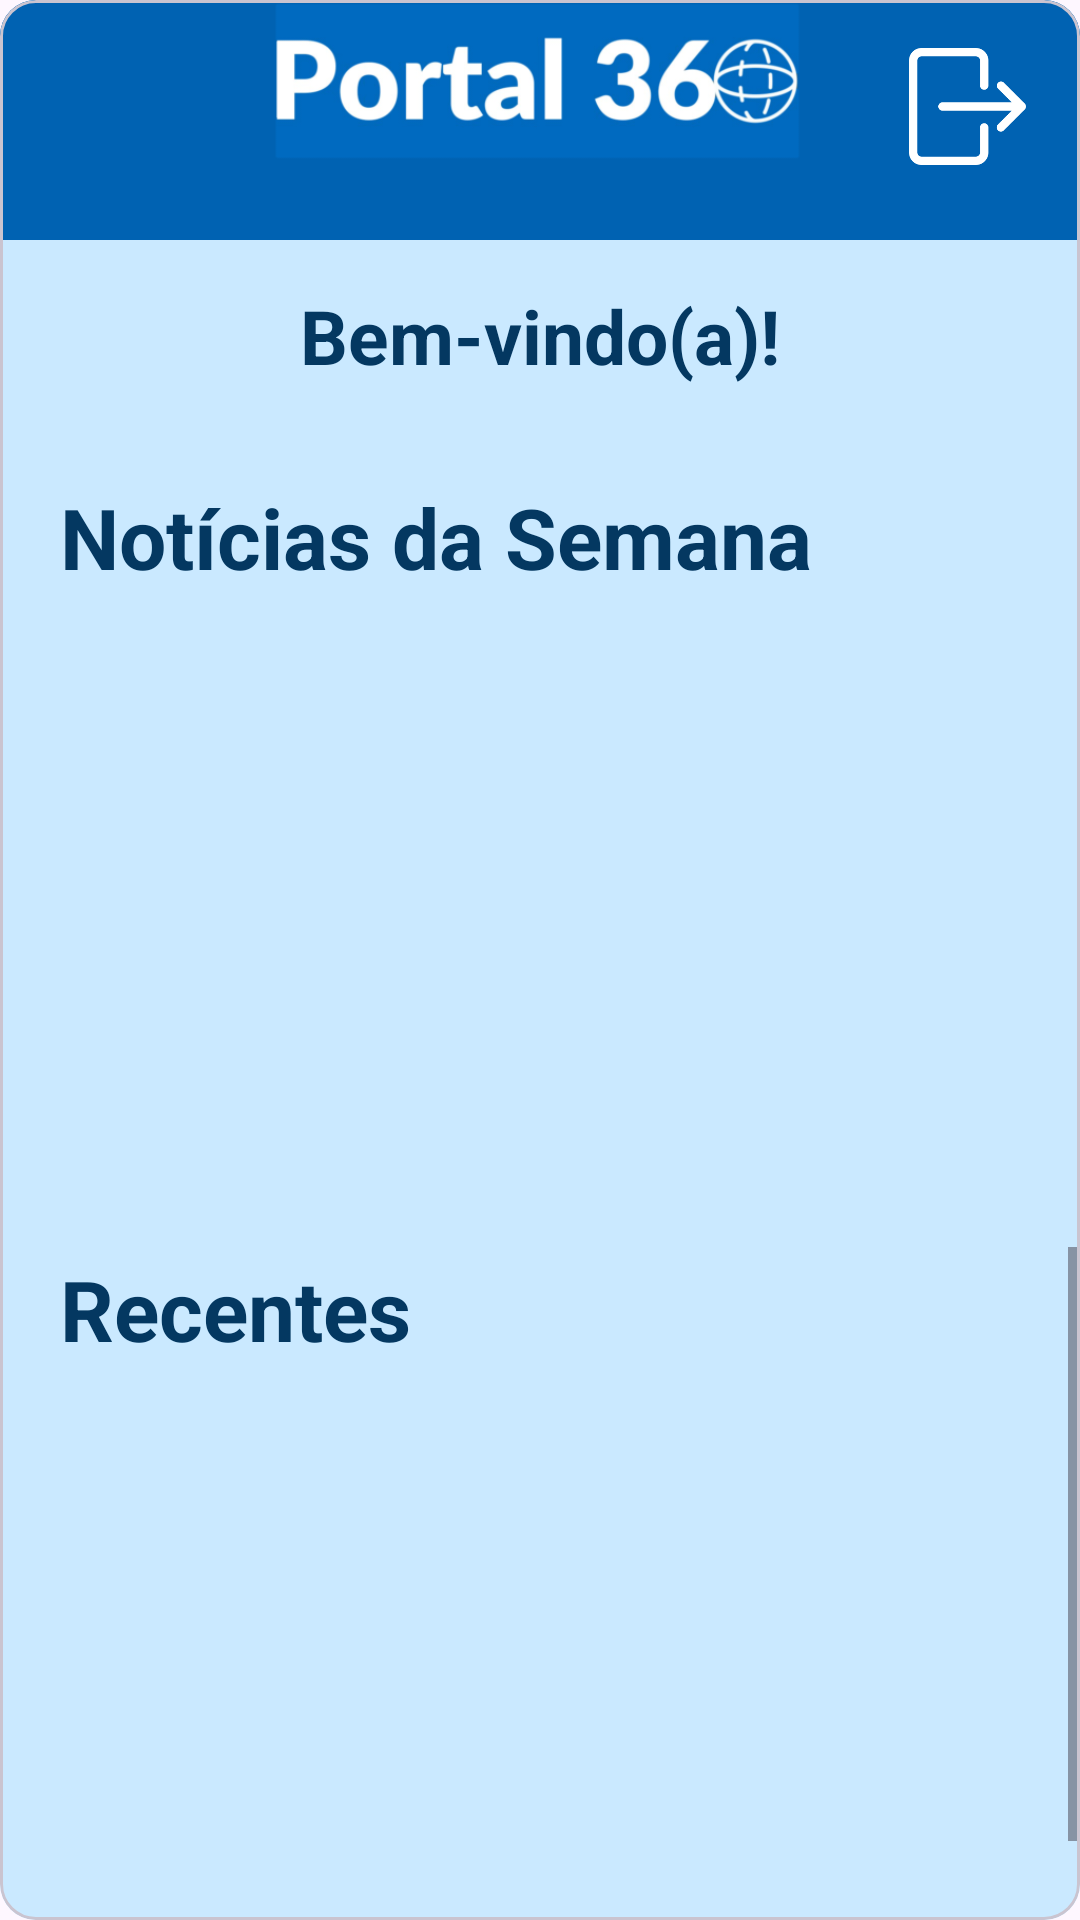

Here is an Android app screen rendered from its layout file. Give the layout XML and the strings, colors and styles it references.
<!-- AndroidManifest.xml: application theme Theme.TccMobile -->
<!-- res/layout/activity_tela_inicial_logada.xml -->
<?xml version="1.0" encoding="utf-8"?>
<com.google.android.material.card.MaterialCardView xmlns:android="http://schemas.android.com/apk/res/android"
    xmlns:app="http://schemas.android.com/apk/res-auto"
    xmlns:tools="http://schemas.android.com/tools"
    android:layout_width="match_parent"
    android:layout_height="match_parent"
    tools:context=".TelaInicialLogada"
    >

    <androidx.constraintlayout.widget.ConstraintLayout
        android:layout_width="match_parent"
        android:layout_height="match_parent"
        android:background="@color/corfundo">

        <View
            android:id="@+id/view"
            android:layout_width="match_parent"
            android:layout_height="80dp"
            android:background="@drawable/cabecalho_background"
            app:layout_constraintEnd_toEndOf="parent"
            app:layout_constraintHorizontal_bias="0.0"
            app:layout_constraintStart_toStartOf="parent"
            app:layout_constraintTop_toTopOf="parent" />

        <TextView
            android:id="@+id/Bemvindo"
            android:layout_width="match_parent"
            android:layout_height="wrap_content"
            android:text="Bem-vindo(a)!"
            app:layout_constraintTop_toBottomOf="@id/view"
            android:textAlignment="center"
            android:textSize="25dp"
            android:textColor="@color/azulescurov2"
            android:textStyle="bold"
            android:layout_marginTop="15dp"


            />

        <ImageView
            android:id="@+id/logotit"
            android:layout_width="180dp"
            android:layout_height="180dp"
            android:layout_marginTop="-48dp"
            android:src="@drawable/logotitulo"
            app:layout_constraintEnd_toEndOf="parent"
            app:layout_constraintStart_toStartOf="parent"
            app:layout_constraintTop_toTopOf="parent" />

        <ImageButton
            android:id="@+id/buttonperfil"
            android:layout_width="55dp"
            android:layout_height="55dp"
            android:src="@drawable/perfilamarelo"
            android:background="?attr/selectableItemBackgroundBorderless"
            app:layout_constraintStart_toStartOf="parent"
            app:layout_constraintTop_toTopOf="parent"
            android:scaleType="fitCenter"
            android:layout_marginStart="10dp"
            android:layout_marginTop="9dp"
            android:contentDescription="perfil"
            android:padding="10dp" />

        <ImageButton
            android:id="@+id/buttonsair"
            android:layout_width="55dp"
            android:layout_height="55dp"
            android:layout_marginTop="8dp"
            android:layout_marginEnd="10dp"
            android:background="?attr/selectableItemBackgroundBorderless"
            android:contentDescription="sair"
            android:padding="8dp"
            android:scaleType="fitCenter"
            android:src="@drawable/sair"
            app:layout_constraintEnd_toEndOf="parent"
            app:layout_constraintTop_toTopOf="parent" />

        <com.google.android.material.appbar.MaterialToolbar
            android:layout_width="match_parent"
            android:layout_height="wrap_content"
            android:id="@+id/toolbar"
            app:titleTextColor="?attr/colorOnSurfaceInverse"
            tools:ignore="MissingConstraints"
            android:visibility="gone"
            />


        <TextView
            android:id="@+id/textView"
            android:layout_width="wrap_content"
            android:layout_height="wrap_content"
            android:layout_marginStart="20dp"
            android:layout_marginTop="28dp"
            android:text="@string/txt_noticias"
            android:textColor="@color/azulescurov2"
            android:textSize="28sp"

            android:textStyle="bold"
            app:layout_constraintStart_toStartOf="parent"
            app:layout_constraintTop_toBottomOf="@+id/logotit" />

        <TextView
            android:id="@+id/recentes"
            android:layout_width="wrap_content"
            android:layout_height="wrap_content"
            android:layout_marginStart="20dp"
            android:layout_marginTop="2dp"
            android:text="Recentes"
            android:textColor="@color/azulescurov2"
            android:textSize="28sp"
            android:textStyle="bold"
            app:layout_constraintStart_toStartOf="parent"
            app:layout_constraintTop_toBottomOf="@+id/NoticiasSemana" />

        <androidx.recyclerview.widget.RecyclerView
            android:id="@+id/NoticiasSemana"
            android:layout_width="409dp"
            android:layout_height="218dp"
            app:layout_constraintStart_toStartOf="parent"
            app:layout_constraintTop_toBottomOf="@+id/textView" />



        <ScrollView
            android:layout_width="match_parent"
            android:layout_height="0dp"
            app:layout_constraintBottom_toBottomOf="parent"
            app:layout_constraintEnd_toEndOf="parent"
            android:fillViewport="true"
            app:layout_constraintStart_toStartOf="parent"
            app:layout_constraintTop_toBottomOf="@id/NoticiasSemana"
            >

            <LinearLayout
                android:layout_width="match_parent"
                android:layout_height="30dp"
                android:layout_margin="30dp"
                android:elevation="4dp"
                android:orientation="vertical"
                android:padding="16dp"
                app:layout_constraintEnd_toEndOf="parent"
                app:layout_constraintStart_toStartOf="parent"
                app:layout_constraintTop_toBottomOf="@id/NoticiasSemana">

                <androidx.recyclerview.widget.RecyclerView
                    android:id="@+id/NoticiasMaisLidas"
                    android:layout_width="match_parent"
                    android:layout_height="wrap_content"
                    app:layout_constraintBottom_toBottomOf="parent"
                    app:layout_constraintStart_toStartOf="parent"
                    app:layout_constraintTop_toBottomOf="@id/recentes" />

            </LinearLayout>

        </ScrollView>

    </androidx.constraintlayout.widget.ConstraintLayout>

</com.google.android.material.card.MaterialCardView>
<!-- resources referenced by this layout -->
<resources>
  <color name="azulescurov2">#043861</color>
  <color name="corfundo">#cae9ff</color>
  <!-- drawable cabecalho_background (drawable) -->
  <?xml version="1.0" encoding="utf-8"?>
  <shape xmlns:android="http://schemas.android.com/apk/res/android"
      android:shape="rectangle">
  
      <solid android:color="@color/azulescuro"/>
  
  </shape>
  <!-- drawable logotitulo: png bitmap (drawable, 57248 bytes) -->
  <!-- drawable sair: png bitmap (drawable, 3702 bytes) -->
  <string name="txt_noticias">Notícias da Semana</string>
  <style name="Theme.TccMobile" parent="Base.Theme.TccMobile" />
  <color name="azulescuro">#0062b2</color>
  <style name="Base.Theme.TccMobile" parent="Theme.Material3.DayNight.NoActionBar">
          
         <item name="colorPrimary">@color/corfundo</item>
          <item name="colorPrimaryVariant">@color/azulclaro</item>
              <item name="colorOnPrimary">@color/white</item>
  
          
          <item name="colorSecondary">@color/azulescuro</item>
          <item name="colorSecondaryVariant">@color/azulescurov2</item>
          <item name="colorOnSecondary">@color/black</item>
  
          
          <item name="android:statusBarColor">?attr/colorPrimaryVariant</item>
  
      </style>
  <color name="azulclaro">#2196f3</color>
  <color name="white">#FFFFFFFF</color>
  <color name="black">#FF000000</color>
</resources>
